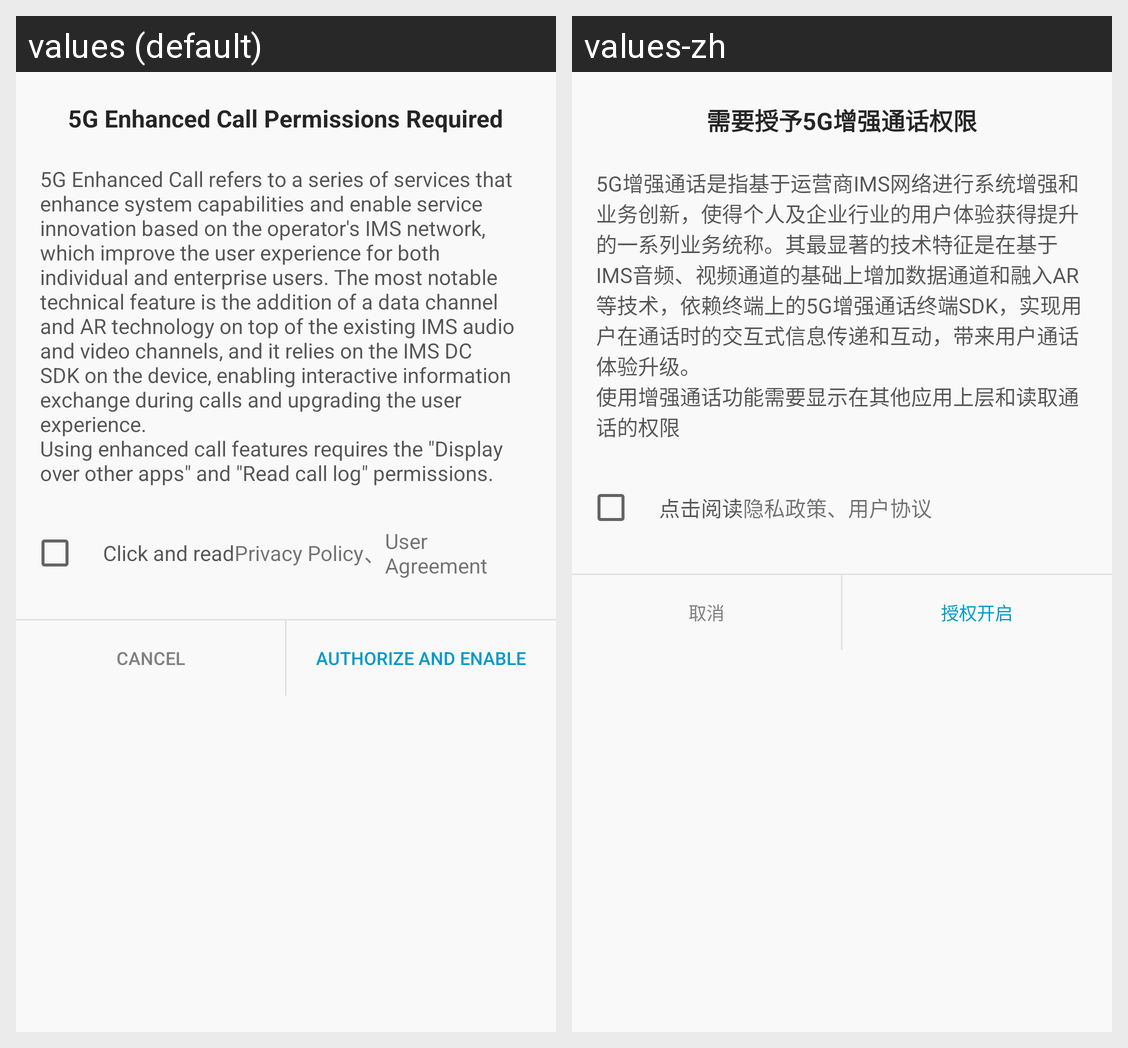

This grid shows one Android layout under two languages. Give, for every string resource on the screen, its name, the default text and each shown locale's text.
Android screen res/layout/dialog_request_newcall_permission.xml rendered under 2 locales, left to right: values (default), values-zh. Device: Nexus 5 (rendered at 1080×1920; each locale shown at half size, 540×960, under a caption strip naming it); theme Theme.MaterialComponents.DayNight.NoActionBar.
Strings drawn on this screen, with the default value and each locale's value (text and hints the layout hard-codes, and strings that could not be matched under every locale, appear in the picture but are not listed):

request_nc_permission_dialog_title
  values: 5G Enhanced Call Permissions Required
  values-zh: 需要授予5G增强通话权限

request_nc_permission_dialog_content
  values: 5G Enhanced Call refers to a series of services that enhance system capabilities and enable service innovation based on the operator's IMS network, which improve the user experience for both individual and enterprise users. The most notable technical feature is the addition of a data channel and AR technology on top of the existing IMS audio and video channels, and it relies on the IMS DC SDK on …[clipped]
  values-zh: 5G增强通话是指基于运营商IMS网络进行系统增强和业务创新，使得个人及企业行业的用户体验获得提升的一系列业务统称。其最显著的技术特征是在基于IMS音频、视频通道的基础上增加数据通道和融入AR等技术，依赖终端上的5G增强通话终端SDK，实现用户在通话时的交互式信息传递和互动，带来用户通话体验升级。
      使用增强通话功能需要显示在其他应用上层和读取通话的权限

request_nc_permission_dialog_click
  values: Click and read
  values-zh: 点击阅读

request_nc_permission_dialog_privacy
  values: Privacy Policy
  values-zh: 隐私政策

request_nc_permission_dialog_user
  values: User Agreement
  values-zh: 用户协议

cancel_btn
  values: Cancel
  values-zh: 取消

authorize_and_enable
  values: Authorize and Enable
  values-zh: 授权开启
